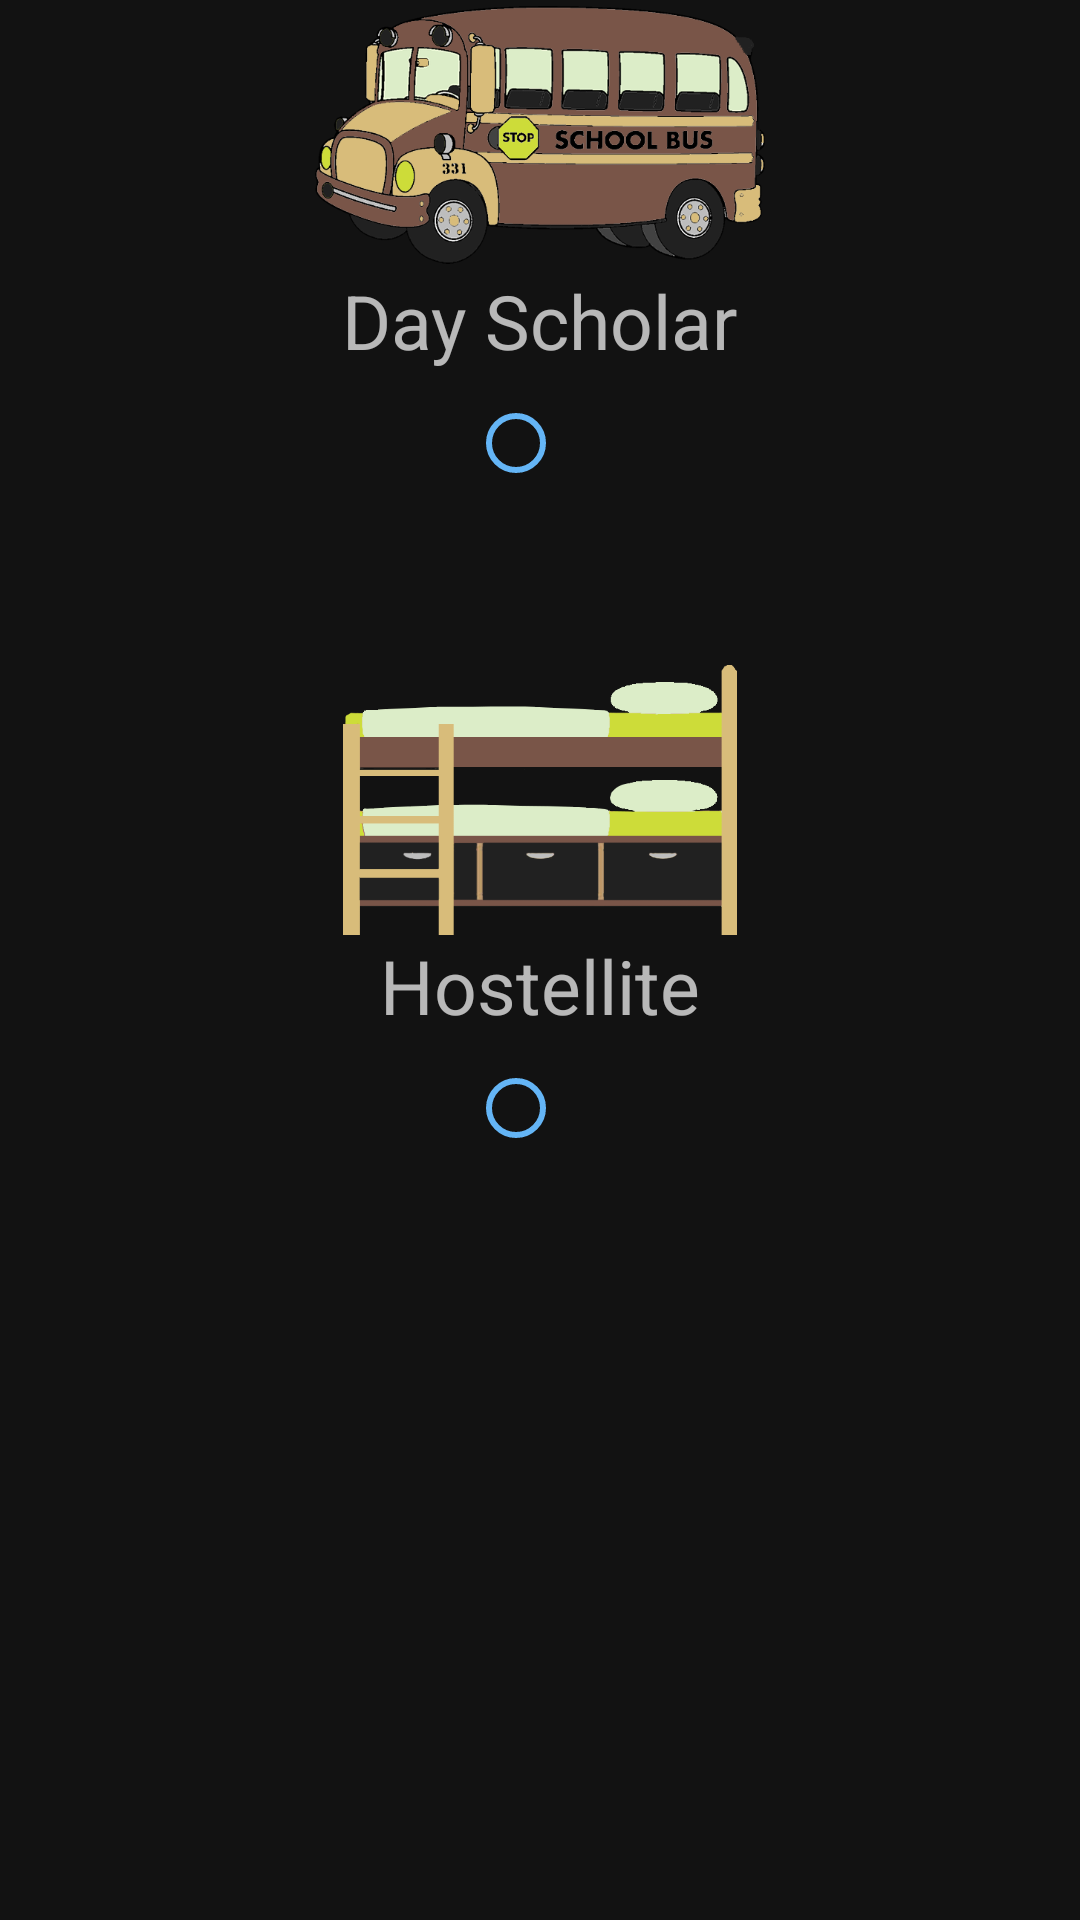

Write the Android layout XML for this screen, with the resource values it uses.
<!-- AndroidManifest.xml: application theme AppTheme -->
<!-- res/layout/fragment_student_type.xml -->
<?xml version="1.0" encoding="utf-8"?>
<RadioGroup xmlns:android="http://schemas.android.com/apk/res/android"
            android:id="@+id/student_type_field"
            android:layout_width="match_parent"
            android:layout_height="match_parent"
            android:gravity="center_horizontal"
            android:orientation="vertical">

    <ImageView
        android:layout_width="150dp"
        android:layout_height="90dp"
        android:layout_gravity="center_horizontal"
        android:src="@drawable/dayscholar"/>

    <TextView
        android:layout_width="wrap_content"
        android:layout_height="wrap_content"
        android:layout_gravity="center_horizontal"
        android:text="Day Scholar"
        android:textSize="25sp"/>

    <RadioButton
        android:id="@+id/dayScholar"
        android:layout_width="wrap_content"
        android:layout_height="wrap_content"
        android:layout_gravity="center_horizontal"
        android:buttonTint="?attr/colorAccent"/>

    <ImageView
        android:layout_width="150dp"
        android:layout_height="90dp"
        android:layout_gravity="center_horizontal"
        android:layout_marginTop="50dp"
        android:src="@drawable/hostelite"/>

    <TextView
        android:layout_width="wrap_content"
        android:layout_height="wrap_content"
        android:layout_gravity="center_horizontal"
        android:text="Hostellite"
        android:textSize="25sp"/>

    <androidx.appcompat.widget.AppCompatRadioButton
        android:id="@+id/hostelite"
        android:layout_width="wrap_content"
        android:layout_height="wrap_content"
        android:layout_gravity="center_horizontal"
        android:buttonTint="?attr/colorAccent"/>

</RadioGroup>
<!-- resources referenced by this layout -->
<resources>
  <!-- drawable dayscholar: png bitmap (drawable, 114916 bytes) -->
  <!-- drawable hostelite: png bitmap (drawable, 28418 bytes) -->
  <style name="AppTheme" parent="Theme.MaterialComponents.NoActionBar">
      <item name="colorPrimary">@color/colorPrimary</item>
      <item name="colorPrimaryDark">@color/colorPrimaryDark</item>
      <item name="colorAccent">@color/colorAccent</item>
    </style>
  <color name="colorPrimary">#388E3C</color>
  <color name="colorPrimaryDark">#1B5E20</color>
  <color name="colorAccent">#64B5F6</color>
</resources>
